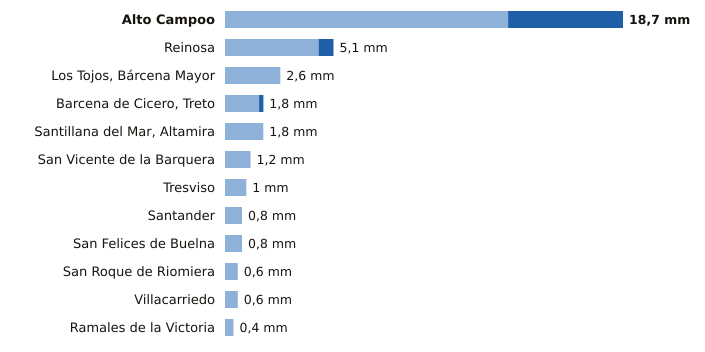

Data behind this chart, as committed beside it:
estacion, provincia, indicativo, mm_6_dias_anteriores, mm_hoy, mm_7_dias, horas_de_hoy
Alto Campoo, Cantabria, 9001S, 13.3, 5.4, 18.7, 6
Reinosa, Cantabria, 9001D, 4.4, 0.7, 5.1, 5
Los Tojos, Bárcena Mayor, Cantabria, 1135C, 2.6, 0.0, 2.6, 6
Barcena de Cicero, Treto, Cantabria, 1096X, 1.6, 0.2, 1.8, 5
Santillana del Mar, Altamira, Cantabria, 1740, 1.8, 0.0, 1.8, 5
San Vicente de la Barquera, Cantabria, 1159, 1.2, 0.0, 1.2, 6
Tresviso, Cantabria, 1176A, 1.0, 0.0, 1.0, 5
Santander, Cantabria, 1111X, 0.8, 0.0, 0.8, 6
San Felices de Buelna, Cantabria, 1152C, 0.8, 0.0, 0.8, 5
San Roque de Riomiera, Cantabria, 1103X, 0.6, 0.0, 0.6, 5
Villacarriedo, Cantabria, 1124E, 0.6, 0.0, 0.6, 6
Ramales de la Victoria, Cantabria, 1089U, 0.4, 0.0, 0.4, 5
